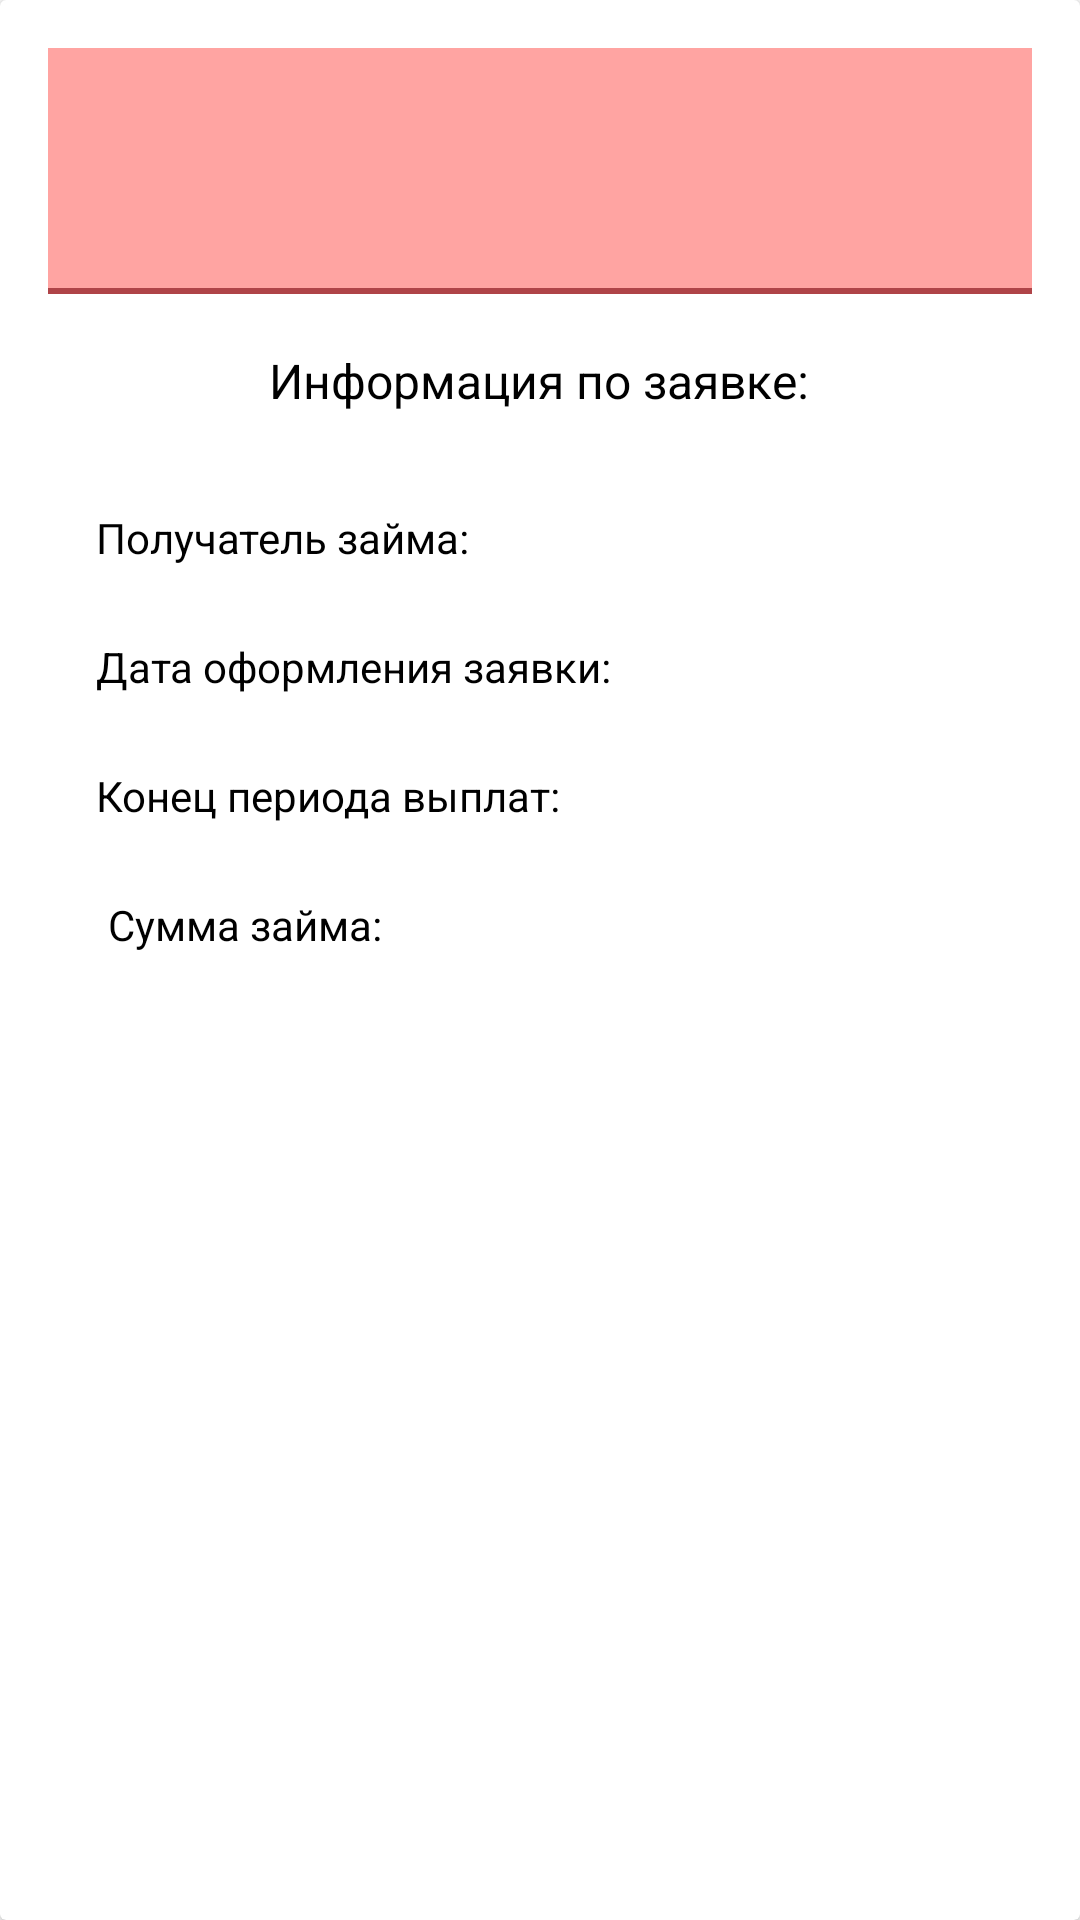

This screen was rendered from an Android layout file. Write that file and the resources it references.
<!-- AndroidManifest.xml: application theme Theme.TakeALoan -->
<!-- res/layout/loan_details.xml -->
<?xml version="1.0" encoding="utf-8"?>
<androidx.cardview.widget.CardView xmlns:android="http://schemas.android.com/apk/res/android"
    xmlns:app="http://schemas.android.com/apk/res-auto"
    xmlns:tools="http://schemas.android.com/tools"
    android:layout_width="match_parent"
    android:layout_height="wrap_content"
    android:layout_margin="16dp">

    <androidx.constraintlayout.widget.ConstraintLayout
        android:layout_width="match_parent"
        android:layout_height="match_parent"
        android:layout_margin="16dp">

        <LinearLayout
            android:id="@+id/linear_layout"
            android:layout_width="match_parent"
            android:layout_height="wrap_content"
            android:background="#ffa4a2"
            app:layout_constraintStart_toStartOf="parent"
            app:layout_constraintTop_toTopOf="parent">

            <ImageView
                android:id="@+id/imageView"
                android:layout_width="wrap_content"
                android:layout_height="48dp"
                android:layout_margin="16dp"
                android:src="@drawable/baseline_check_circle_outline_black_18dp"
                app:layout_constraintStart_toStartOf="parent"
                app:layout_constraintTop_toTopOf="parent" />

            <TextView
                android:id="@+id/status"
                android:layout_width="wrap_content"
                android:layout_height="wrap_content"
                android:layout_marginTop="20dp"
                android:textSize="24sp"
                app:layout_constraintEnd_toEndOf="parent"
                app:layout_constraintHorizontal_bias="0.515"
                app:layout_constraintStart_toEndOf="@+id/imageView"
                app:layout_constraintTop_toTopOf="parent"
                tools:text="Заявка одобрена!" />
        </LinearLayout>

        <TextView
            android:id="@+id/textView3"
            android:layout_width="match_parent"
            android:layout_height="2dp"
            android:background="#af4448"
            app:layout_constraintBottom_toTopOf="@+id/textView"
            app:layout_constraintTop_toBottomOf="@+id/linear_layout"
            app:layout_constraintVertical_bias="0.0"
            tools:layout_editor_absoluteX="0dp" />

        <TextView
            android:id="@+id/textView"
            android:layout_width="wrap_content"
            android:layout_height="wrap_content"
            android:layout_marginTop="20dp"
            android:text="@string/loan_information"
            android:textSize="16sp"
            app:layout_constraintEnd_toEndOf="parent"
            app:layout_constraintHorizontal_bias="0.497"
            app:layout_constraintStart_toStartOf="parent"
            app:layout_constraintTop_toBottomOf="@+id/linear_layout" />

        <TextView
            android:id="@+id/textView4"
            android:layout_width="wrap_content"
            android:layout_height="wrap_content"
            android:layout_marginStart="16dp"
            android:layout_marginTop="32dp"
            android:text="@string/borowwer"
            app:layout_constraintStart_toStartOf="parent"
            app:layout_constraintTop_toBottomOf="@+id/textView" />

        <TextView
            android:id="@+id/customer_name"
            android:layout_width="wrap_content"
            android:layout_height="wrap_content"
            android:layout_marginTop="32dp"
            app:layout_constraintEnd_toEndOf="parent"
            app:layout_constraintHorizontal_bias="0.634"
            app:layout_constraintStart_toEndOf="@+id/textView4"
            app:layout_constraintTop_toBottomOf="@+id/textView"
            tools:text="Ковалева Дарья" />

        <TextView
            android:id="@+id/textView5"
            android:layout_width="wrap_content"
            android:layout_height="wrap_content"
            android:layout_marginStart="16dp"
            android:layout_marginTop="24dp"
            android:text="@string/loan_date"
            app:layout_constraintStart_toStartOf="parent"
            app:layout_constraintTop_toBottomOf="@+id/textView4" />

        <TextView
            android:id="@+id/loan_end_date"
            android:layout_width="wrap_content"
            android:layout_height="wrap_content"
            android:layout_marginTop="24dp"
            app:layout_constraintEnd_toEndOf="parent"
            app:layout_constraintHorizontal_bias="0.323"
            app:layout_constraintStart_toEndOf="@+id/textView8"
            app:layout_constraintTop_toBottomOf="@+id/loan_get_date"
            tools:text="2020-12-45" />

        <TextView
            android:id="@+id/textView8"
            android:layout_width="wrap_content"
            android:layout_height="wrap_content"
            android:layout_marginStart="16dp"
            android:layout_marginTop="24dp"
            android:text="@string/loan_date_end"
            app:layout_constraintStart_toStartOf="parent"
            app:layout_constraintTop_toBottomOf="@+id/textView5" />

        <TextView
            android:id="@+id/loan_get_date"
            android:layout_width="wrap_content"
            android:layout_height="wrap_content"
            android:layout_marginTop="24dp"
            app:layout_constraintEnd_toEndOf="parent"
            app:layout_constraintHorizontal_bias="0.197"
            app:layout_constraintStart_toEndOf="@+id/textView5"
            app:layout_constraintTop_toBottomOf="@+id/customer_name"
            tools:text="2020-12-45" />

        <TextView
            android:id="@+id/textView11"
            android:layout_width="wrap_content"
            android:layout_height="wrap_content"
            android:layout_marginStart="20dp"
            android:layout_marginTop="24dp"
            android:text="@string/amount"
            app:layout_constraintStart_toStartOf="parent"
            app:layout_constraintTop_toBottomOf="@+id/textView8" />

        <TextView
            android:id="@+id/amount"
            android:layout_width="wrap_content"
            android:layout_height="wrap_content"
            android:layout_marginTop="24dp"
            app:layout_constraintEnd_toEndOf="parent"
            app:layout_constraintHorizontal_bias="0.484"
            app:layout_constraintStart_toEndOf="@+id/textView11"
            app:layout_constraintTop_toBottomOf="@+id/loan_end_date"
            tools:text="20000" />
    </androidx.constraintlayout.widget.ConstraintLayout>
</androidx.cardview.widget.CardView>
<!-- resources referenced by this layout -->
<resources>
  <string name="amount">Сумма займа:</string>
  <string name="borowwer">Получатель займа:</string>
  <string name="loan_date">Дата оформления заявки:</string>
  <string name="loan_date_end">Конец периода выплат:</string>
  <string name="loan_information">Информация по заявке:</string>
  <style name="Theme.TakeALoan" parent="Theme.MaterialComponents.DayNight.DarkActionBar">
          
          <item name="colorPrimary">@color/purple_500</item>
          <item name="colorPrimaryVariant">@color/purple_700</item>
          <item name="colorOnPrimary">@color/white</item>
          
          <item name="colorSecondary">@color/teal_200</item>
          <item name="colorSecondaryVariant">@color/teal_700</item>
          <item name="colorOnSecondary">@color/black</item>
          
          <item name="android:statusBarColor" tools:targetApi="l">?attr/colorPrimaryVariant</item>
          
          <item name="android:textColor">@color/black</item>
      </style>
  <color name="purple_500">#ef9a9a</color>
  <color name="purple_700">#ffcccb</color>
  <color name="white">#FFFFFFFF</color>
  <color name="teal_200">#c8e6c9</color>
  <color name="teal_700">#97b498</color>
  <color name="black">#FF000000</color>
</resources>
